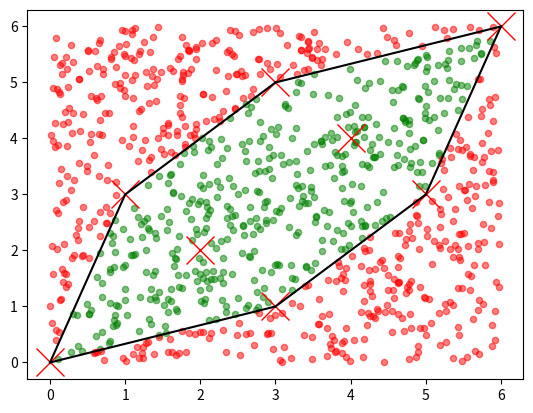

Here is the Python script that generated this plot:
import numpy as np
import matplotlib.pyplot as plt
from scipy.spatial import ConvexHull


def in_hull(p, hull):
	"""
    Test if points in `p` are in `hull`

    `p` should be a `NxK` coordinates of `N` points in `K` dimensions
    `hull` is either a scipy.spatial.Delaunay object or the `MxK` array of the
    coordinates of `M` points in `K`dimensions for which Delaunay triangulation
    will be computed
    """
	from scipy.spatial import Delaunay
	if not isinstance(hull, Delaunay):
		hull = Delaunay(hull)
	return hull.find_simplex(p) >= 0


illuminance_transfer_matrix = np.array([[3, 2, 1], [1, 2, 3]])
num_user, num_LED = illuminance_transfer_matrix.shape
d = []
for num in range(2 ** num_LED):
	d.append(list(bin(num)[2:].zfill(num_LED)))
d = np.array(d, dtype = float).T
x = np.dot(illuminance_transfer_matrix, d).T
# points = np.random.rand(30, 2)
hull = ConvexHull(x)
plt.plot(x[:, 0], x[:, 1], 'rx', markersize = 20, linewidth = 20.0)
for simplex in hull.simplices:
	plt.plot(x[simplex, 0], x[simplex, 1], 'k-')

randx = np.random.rand(1000, num_user) * 6
x_in_hull = in_hull(randx, x)
plt.scatter(randx[x_in_hull == True, 0], randx[x_in_hull == True, 1], s = 20, c = 'green', alpha = 0.5)
plt.scatter(randx[x_in_hull == False, 0], randx[x_in_hull == False, 1], s = 20, c = 'red', alpha = 0.5)

plt.show()
